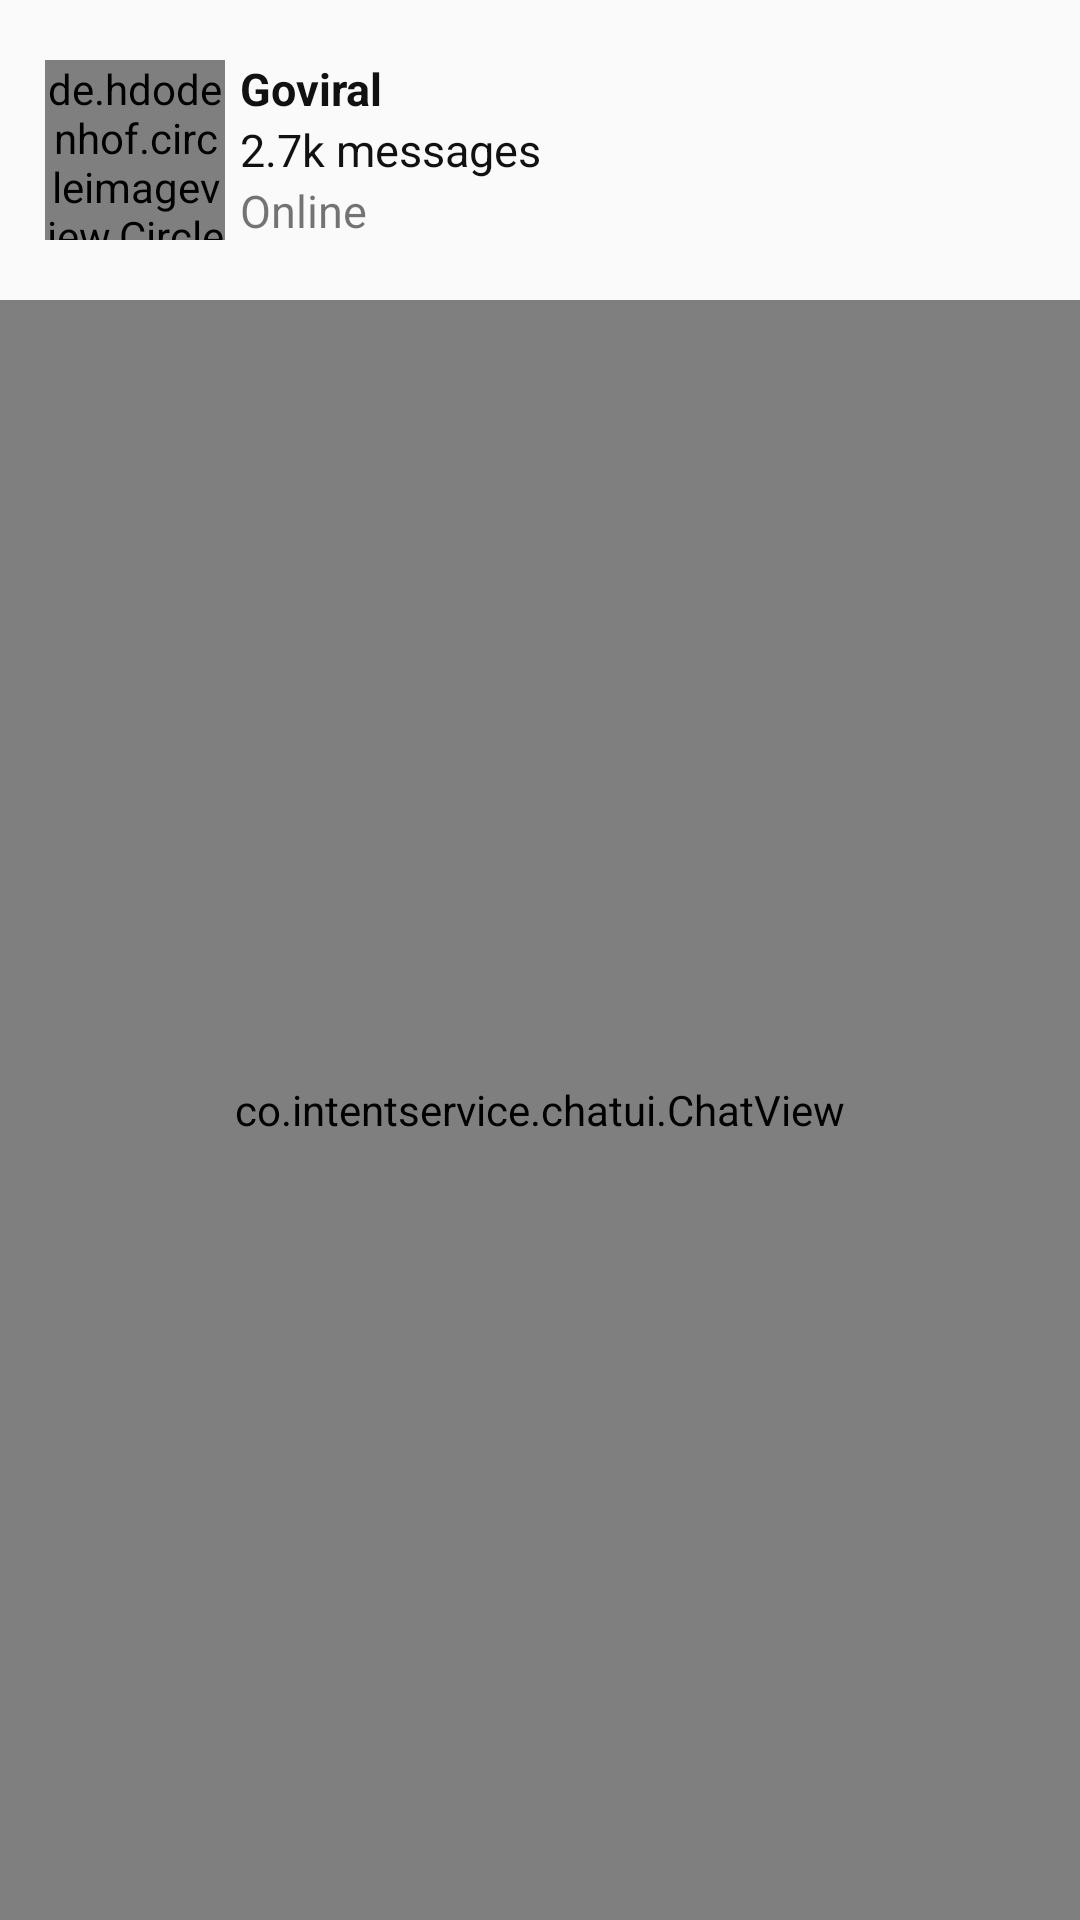

Android layout source for this screen:
<!-- AndroidManifest.xml: application theme AppTheme -->
<!-- res/layout/activity_chat.xml -->
<?xml version="1.0" encoding="utf-8"?>
<LinearLayout xmlns:android="http://schemas.android.com/apk/res/android"
    xmlns:app="http://schemas.android.com/apk/res-auto"
    xmlns:tools="http://schemas.android.com/tools"
    android:layout_width="match_parent"
    android:layout_height="match_parent"
    tools:context=".Activity.ChatActivity"
    android:orientation="vertical">
    <LinearLayout
        android:layout_width="match_parent"
        android:layout_height="100dp"
        android:orientation="horizontal"
        android:gravity="center"
        android:layout_marginLeft="10dp"
        android:layout_marginRight="10dp">
        <de.hdodenhof.circleimageview.CircleImageView
            android:layout_width="60dp"
            android:layout_height="60dp"
            android:layout_margin="5dp"
            android:id="@+id/image"/>
        <LinearLayout
            android:layout_width="0dp"
            android:layout_height="match_parent"
            android:layout_weight="1"
            android:orientation="vertical"
            android:gravity="center">
            <TextView
                android:layout_width="match_parent"
                android:layout_height="wrap_content"
                android:id="@+id/name"
                android:textStyle="bold"
                android:text="@string/app_name"
                android:textColor="#111"
                android:textSize="15dp"/>
            <TextView
                android:layout_width="match_parent"
                android:layout_height="wrap_content"
                android:id="@+id/msg"
                android:text="2.7k messages"
                android:textSize="15dp"
                android:textColor="#111" />
            <TextView
                android:layout_width="match_parent"
                android:layout_height="wrap_content"
                android:id="@+id/status"
                android:text="Online"
                android:textSize="15dp"/>
        </LinearLayout>
        <LinearLayout
            android:layout_width="50dp"
            android:layout_height="match_parent"
            android:orientation="vertical"
            android:gravity="center">
            <ImageView
                android:layout_width="24dp"
                android:layout_height="24dp"
                android:layout_margin="10dp"
                android:src="@drawable/ic_video_call"/>
            <ImageView
                android:layout_width="24dp"
                android:layout_height="24dp"
                android:layout_margin="10dp"
                android:src="@drawable/ic_telephone"/>
        </LinearLayout>
    </LinearLayout>
    <co.intentservice.chatui.ChatView
        android:id="@+id/chat_view"
        android:layout_width="match_parent"
        android:layout_height="0dp"
        android:layout_weight="1"
        />
</LinearLayout>
<!-- resources referenced by this layout -->
<resources>
  <string name="app_name">Goviral</string>
  <style name="AppTheme" parent="Theme.AppCompat.Light.NoActionBar">
          
          <item name="colorPrimary">@color/colorPrimary</item>
          <item name="colorPrimaryDark">@color/colorPrimaryDark</item>
          <item name="colorAccent">@color/colorAccent</item>
      </style>
  <color name="colorPrimary">#ED3237</color>
  <color name="colorPrimaryDark">#cc0011</color>
  <color name="colorAccent">#cc0011</color>
</resources>
